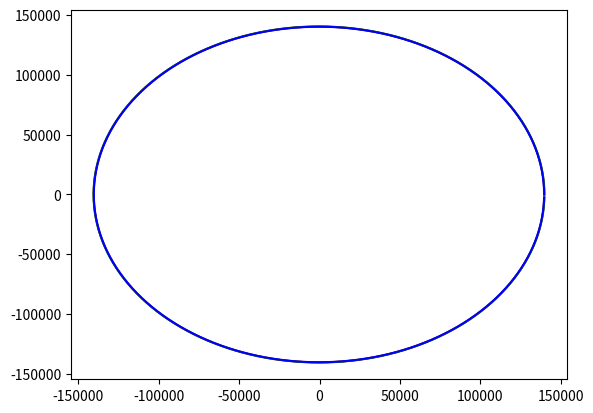
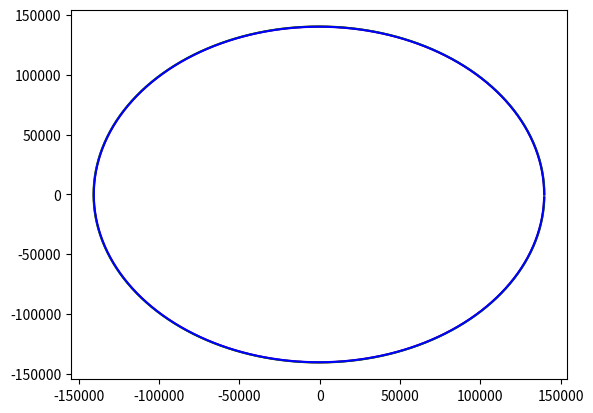
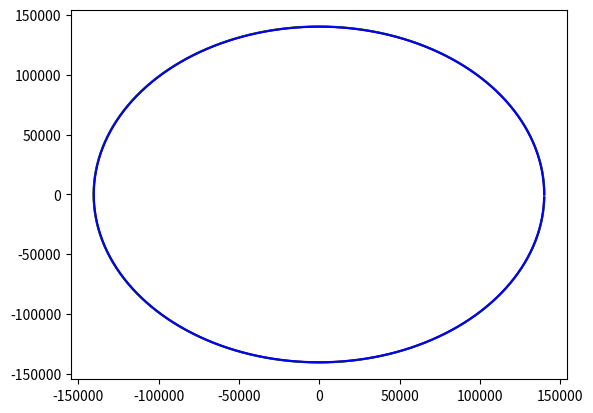

Reproduce these figures in Python, in order.
import numpy as np
import matplotlib.pyplot as plt


theta = np.arange(0, 360.)*np.pi/180.

a0 = 140220.
e0 = 0.00235

da_arr = [0.,100., -100.]
de_arr = [0., 0.0007, -0.0007]

colors = ['red', 'green', 'blue']

for de in de_arr:
    fig = plt.figure()
    ax = fig.add_subplot(111)
    i = 0
    for da in da_arr:
        r = (a0+ da)*(1-de**2)/(1 + (e0 +de)*np.cos(theta))
        x = r*np.cos(theta)
        y = r*np.sin(theta)
        plt.plot(x,y, color = colors[i])
        i += 1
    plt.show()
    
        